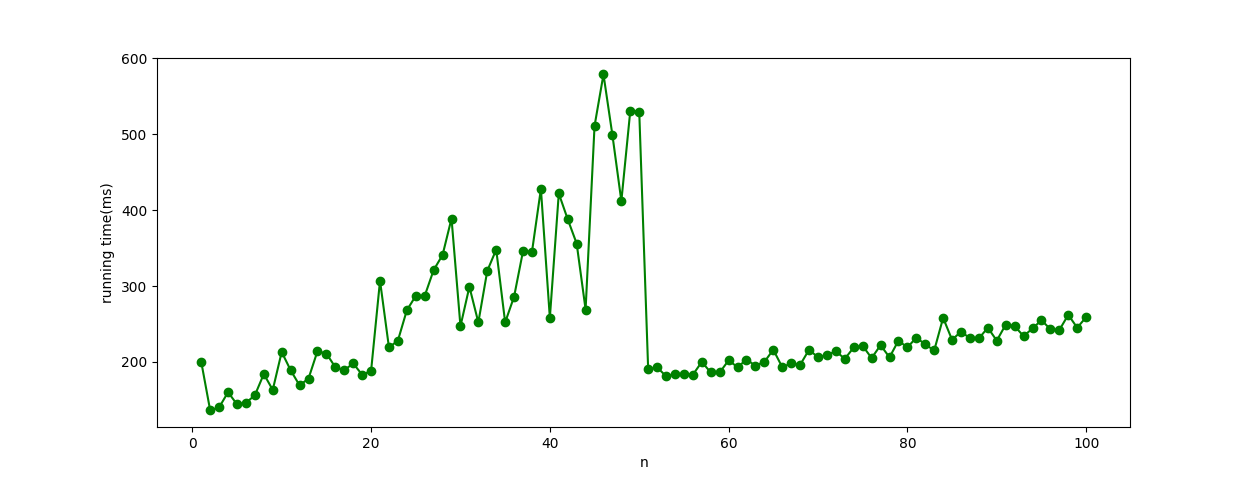

The data file committed next to this chart (first rows):
x, running_time
1, 200
2, 136
3, 140
4, 160
5, 144
6, 146
7, 156
8, 184
9, 163
10, 213
11, 189
12, 169
13, 178
14, 214
15, 211
16, 193
17, 189
18, 198
19, 183
20, 188
21, 307
22, 219
23, 228
24, 268
25, 287
26, 287
27, 321
28, 341
29, 389
30, 247
31, 299
32, 252
33, 320
34, 348
35, 252
36, 286
37, 346
38, 345
39, 428
40, 258
41, 422
42, 388
43, 356
44, 269
45, 511
46, 579
47, 499
48, 412
49, 531
50, 530
51, 190
52, 193
53, 181
54, 184
55, 184
56, 183
57, 200
58, 186
59, 186
60, 202
... 40 more rows
